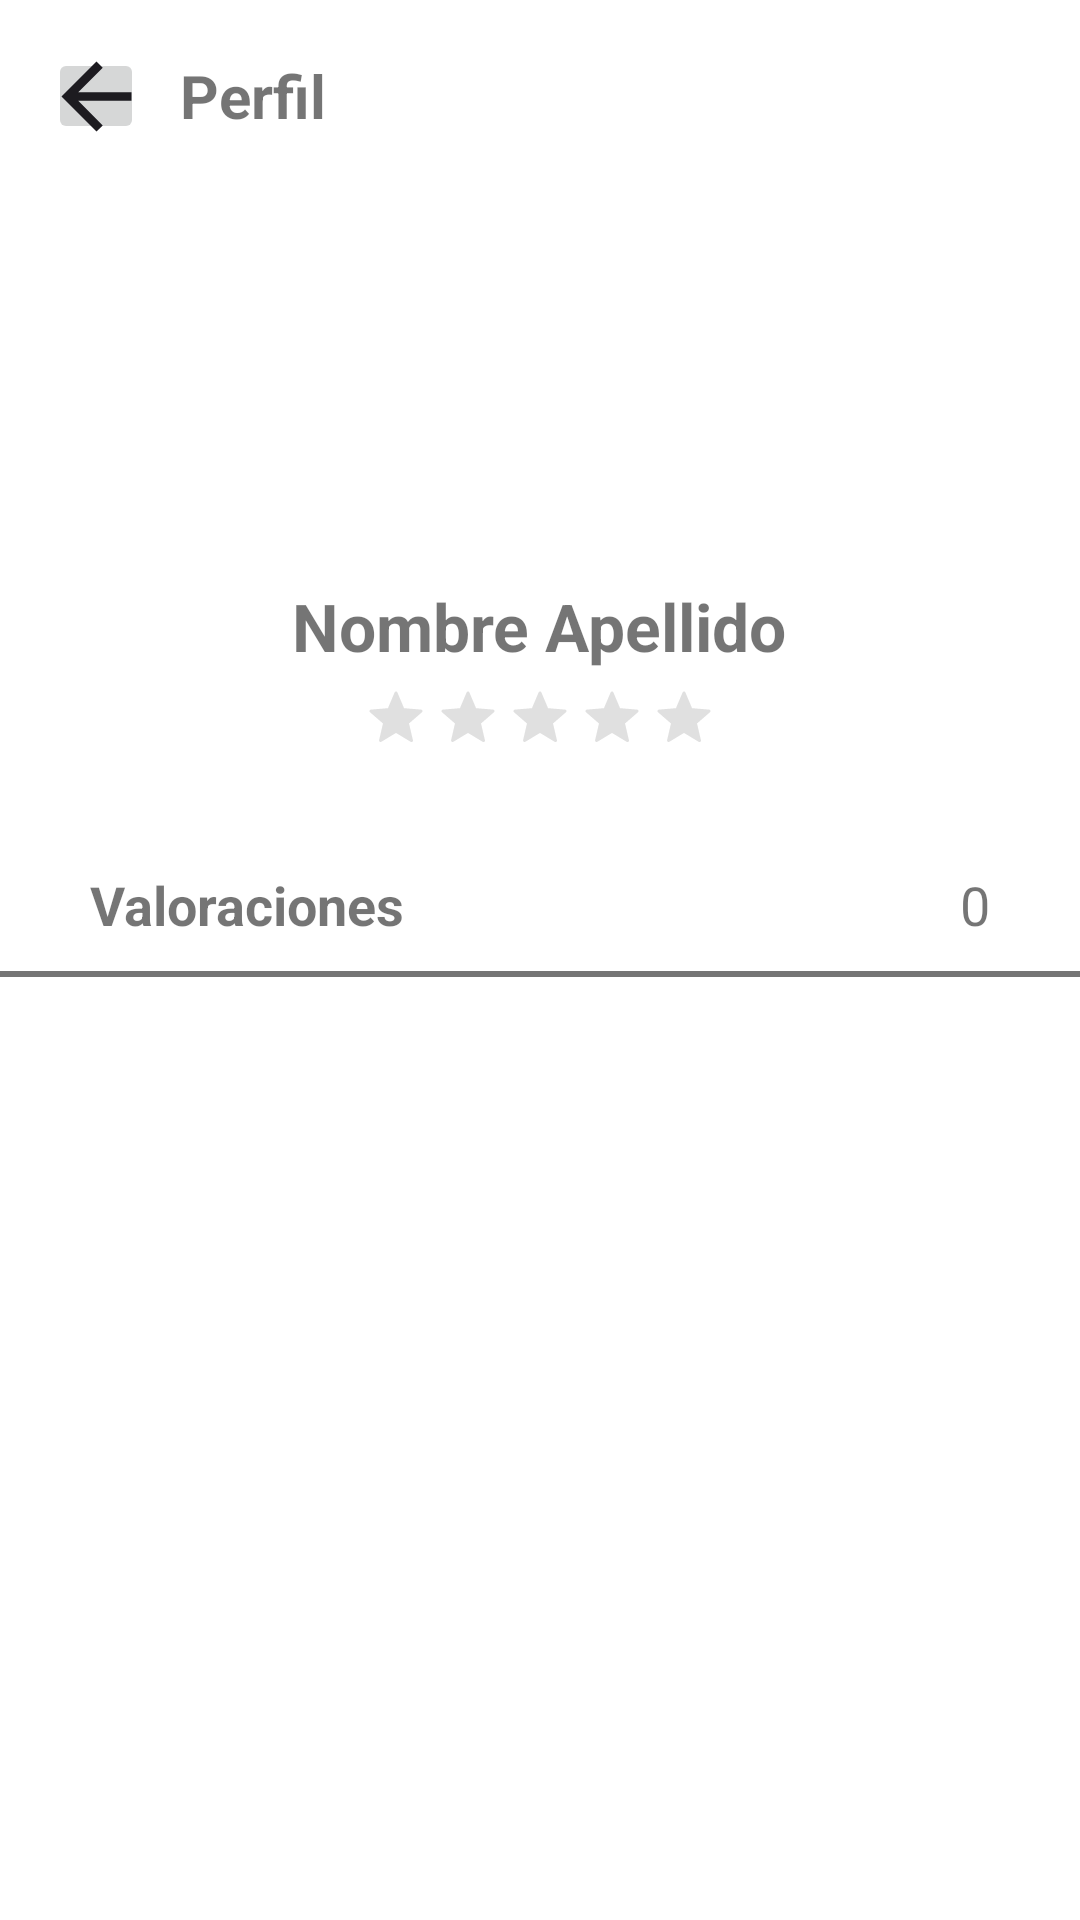

Reconstruct the res/layout file that produces this screen, plus the resources it refers to.
<!-- AndroidManifest.xml: application theme Base.Theme.ServiFast -->
<!-- res/layout/profile.xml -->
<?xml version="1.0" encoding="utf-8"?>
<androidx.constraintlayout.widget.ConstraintLayout
    xmlns:android="http://schemas.android.com/apk/res/android"
    xmlns:app="http://schemas.android.com/apk/res-auto"
    android:layout_width="match_parent"
    android:layout_height="match_parent"
    android:background="@color/colorSurface">

    <LinearLayout
        android:id="@+id/topBar"
        android:layout_width="0dp"
        android:layout_height="wrap_content"
        android:orientation="vertical"
        android:gravity="center_vertical"
        app:layout_constraintTop_toTopOf="parent"
        app:layout_constraintStart_toStartOf="parent"
        app:layout_constraintEnd_toEndOf="parent">

        <LinearLayout
            android:layout_width="match_parent"
            android:layout_height="wrap_content"
            android:orientation="horizontal"
            android:gravity="center_vertical"
            android:padding="16dp">

            <ImageButton
                android:id="@+id/btnBack"
                android:layout_width="32dp"
                android:layout_height="32dp"
                android:src="@drawable/ic_back"/>

            <TextView
                android:layout_width="wrap_content"
                android:layout_height="wrap_content"
                android:layout_marginStart="12dp"
                android:text="@string/perfil"
                android:textSize="20sp"
                android:textStyle="bold"/>
        </LinearLayout>
        <LinearLayout
            android:layout_width="match_parent"
            android:layout_height="wrap_content"
            android:orientation="vertical"
            android:gravity="center"
            android:padding="20dp">

            <ImageView
                android:id="@+id/userAvatar"
                android:layout_width="100dp"
                android:layout_height="100dp"
                android:src="@drawable/generic_avatar"
                android:background="@drawable/bg_circle"
                android:clipToOutline="true"
                android:layout_marginBottom="10dp"
                android:scaleType="centerCrop"/>

            <TextView
                android:id="@+id/tvUsername"
                android:layout_width="wrap_content"
                android:layout_height="wrap_content"
                android:text="Nombre Apellido"
                android:textStyle="bold"
                android:textSize="22sp"/>

            <LinearLayout
                android:id="@+id/userRatingContainer"
                android:layout_width="wrap_content"
                android:layout_height="wrap_content"
                android:layout_marginTop="6dp"
                android:orientation="horizontal">

                <ImageView
                    android:id="@+id/star1"
                    android:layout_width="20dp"
                    android:layout_height="20dp"
                    android:src="@drawable/ic_star"
                    android:layout_marginEnd="4dp"
                    app:tint="@color/star_inactive"/>

                <ImageView
                    android:id="@+id/star2"
                    android:layout_width="20dp"
                    android:layout_height="20dp"
                    android:src="@drawable/ic_star"
                    android:layout_marginEnd="4dp"
                    app:tint="@color/star_inactive"/>

                <ImageView
                    android:id="@+id/star3"
                    android:layout_width="20dp"
                    android:layout_height="20dp"
                    android:src="@drawable/ic_star"
                    android:layout_marginEnd="4dp"
                    app:tint="@color/star_inactive"/>

                <ImageView
                    android:id="@+id/star4"
                    android:layout_width="20dp"
                    android:layout_height="20dp"
                    android:src="@drawable/ic_star"
                    android:layout_marginEnd="4dp"
                    app:tint="@color/star_inactive"/>

                <ImageView
                    android:id="@+id/star5"
                    android:layout_width="20dp"
                    android:layout_height="20dp"
                    android:src="@drawable/ic_star"
                    app:tint="@color/star_inactive"/>
            </LinearLayout>
        </LinearLayout>
        <LinearLayout
            android:layout_width="match_parent"
            android:layout_height="wrap_content"
            android:orientation="horizontal"
            android:paddingHorizontal="20dp"
            android:layout_marginHorizontal="10dp"
            android:layout_marginTop="20dp"
            android:layout_marginBottom="10dp">

            <TextView
                android:layout_width="0dp"
                android:layout_height="wrap_content"
                android:layout_weight="1"
                android:text="@string/valoraciones"
                android:textStyle="bold"
                android:textSize="18sp" />

            <TextView
                android:id="@+id/tvRatings"
                android:layout_width="wrap_content"
                android:layout_height="wrap_content"
                android:text="0"
                android:textSize="18sp"/>
        </LinearLayout>

        <View
            android:id="@+id/separador"
            android:layout_width="match_parent"
            android:layout_height="2dp"
            android:background="@color/colorSecondaryVariant"/>
    </LinearLayout>
    <androidx.recyclerview.widget.RecyclerView
        android:id="@+id/rvRatings"
        android:layout_width="0dp"
        android:layout_height="0dp"
        app:layout_constraintTop_toBottomOf="@id/topBar"
        app:layout_constraintBottom_toBottomOf="parent"
        app:layout_constraintStart_toStartOf="parent"
        app:layout_constraintEnd_toEndOf="parent"
        android:paddingHorizontal="16dp"
        android:paddingVertical="10dp"/>
</androidx.constraintlayout.widget.ConstraintLayout>
<!-- resources referenced by this layout -->
<resources>
  <color name="colorSecondaryVariant">#757575</color>
  <color name="colorSurface">#FFFFFF</color>
  <color name="star_inactive">#E0E0E0</color>
  <!-- drawable bg_circle (drawable) -->
  <?xml version="1.0" encoding="utf-8"?>
  <shape xmlns:android="http://schemas.android.com/apk/res/android"
      android:shape="rectangle">
      <solid android:color="@color/colorBackground" />
      <corners android:radius="1000dp"/>
  </shape>
  <!-- drawable ic_back (drawable) -->
  <vector xmlns:android="http://schemas.android.com/apk/res/android"
      android:width="35dp"
      android:height="35dp"
      android:viewportWidth="35"
      android:viewportHeight="35">
    <path
        android:pathData="M11.411,18.958L19.578,27.125L17.5,29.167L5.833,17.5L17.5,5.833L19.578,7.875L11.411,16.042H29.167V18.958H11.411Z"
        android:fillColor="#1D1B20"/>
  </vector>
  <!-- drawable ic_star (drawable) -->
  <?xml version="1.0" encoding="utf-8"?>
  <vector xmlns:android="http://schemas.android.com/apk/res/android"
      android:width="24dp"
      android:height="24dp"
      android:viewportWidth="24"
      android:viewportHeight="24">
  
    <path
        android:pathData="M12,17.27L18.18,21l-1.64,-7.03L22,9.24l-7.19,-0.61L12,2 9.19,8.63 2,9.24l5.46,4.73L5.82,21z"
        android:strokeWidth="1.2"
        android:strokeColor="#000000"
        android:fillColor="@android:color/white"
        android:strokeLineJoin="round" />
  
  </vector>
  <string name="perfil">Perfil</string>
  <string name="valoraciones">Valoraciones</string>
  <style name="Base.Theme.ServiFast" parent="Theme.AppCompat.DayNight.NoActionBar">
  
      </style>
  <color name="colorBackground">#FFFFFF</color>
</resources>
